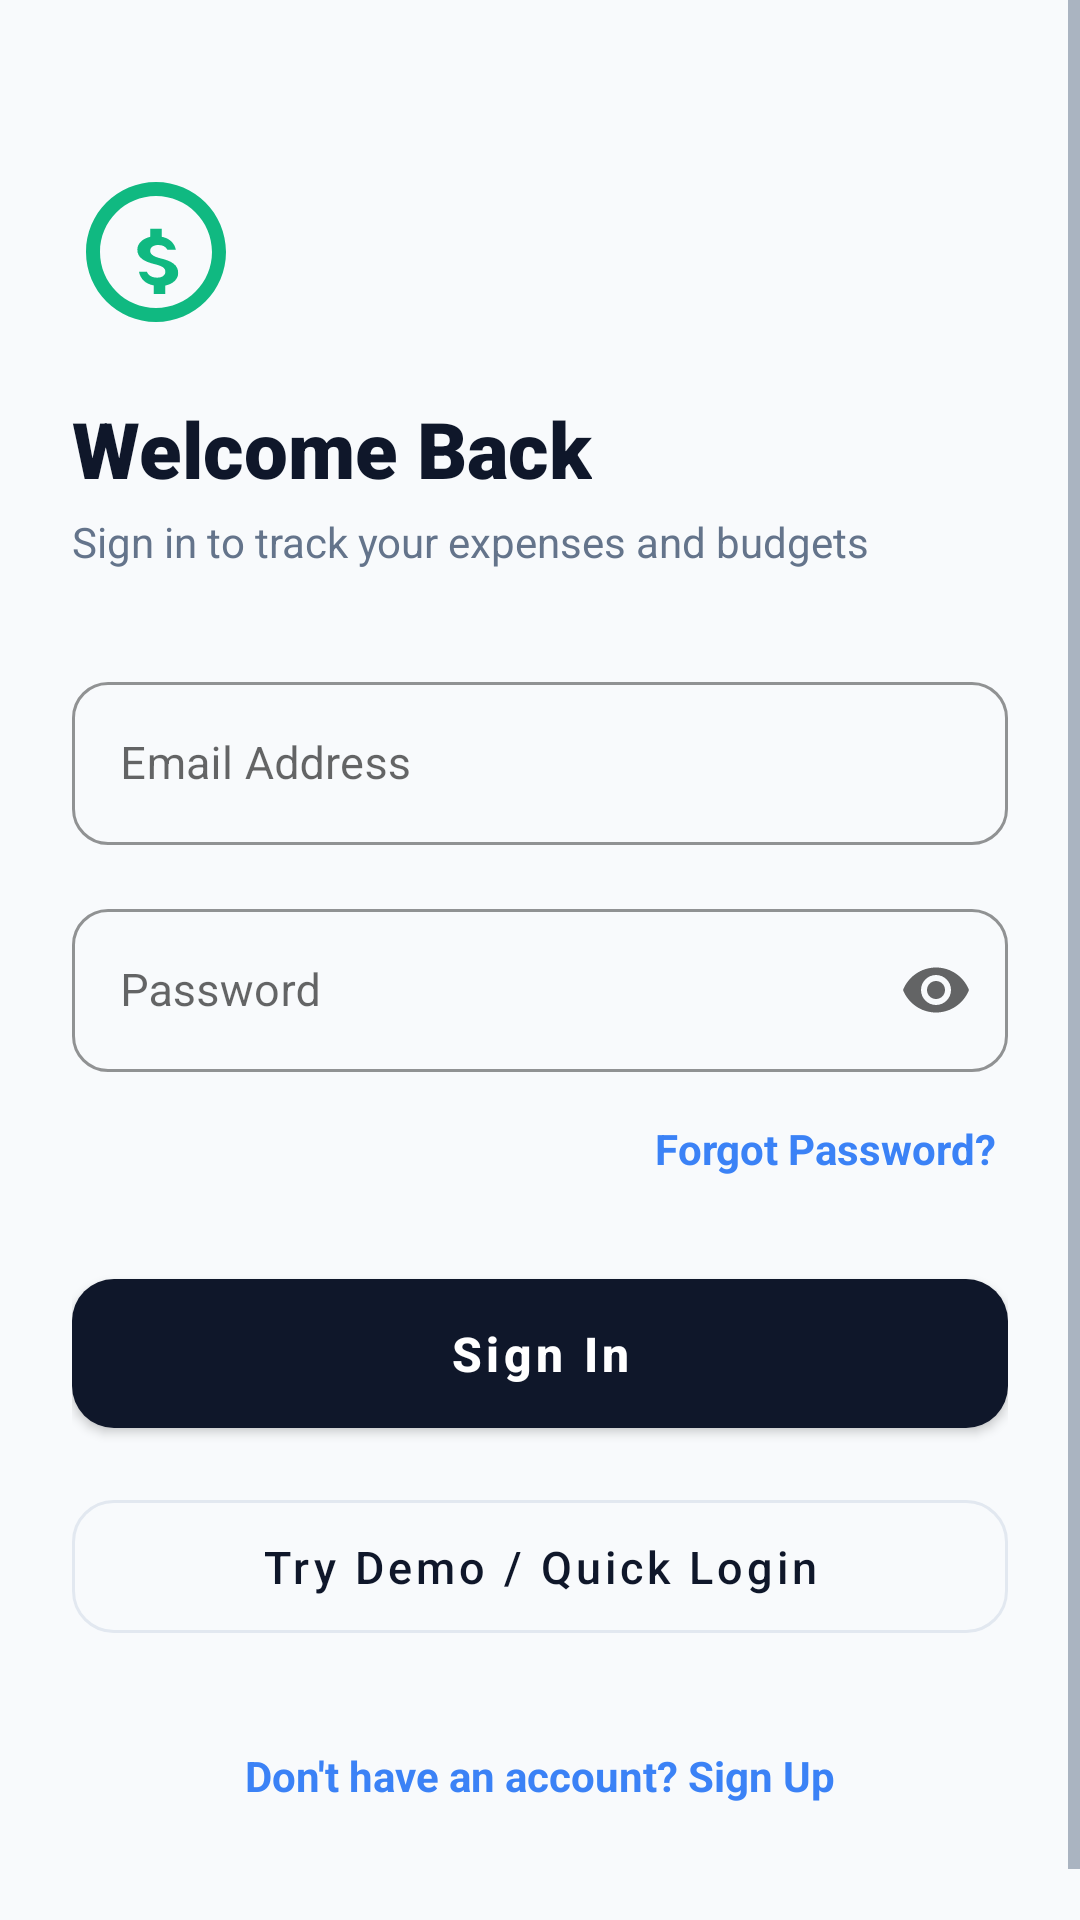

Android layout source for this screen:
<!-- AndroidManifest.xml: application theme Theme.SmartExpenseTracker -->
<!-- res/layout/activity_login.xml -->
<?xml version="1.0" encoding="utf-8"?>
<ScrollView
    xmlns:android="http://schemas.android.com/apk/res/android"
    xmlns:app="http://schemas.android.com/apk/res-auto"
    xmlns:tools="http://schemas.android.com/tools"
    android:layout_width="match_parent"
    android:layout_height="match_parent"
    android:fillViewport="true"
    android:background="@color/background">

    <androidx.constraintlayout.widget.ConstraintLayout
        android:layout_width="match_parent"
        android:layout_height="wrap_content"
        android:padding="24dp">

        
        <ImageView
            android:id="@+id/ivLoginLogo"
            android:layout_width="56dp"
            android:layout_height="56dp"
            android:layout_marginTop="32dp"
            android:src="@drawable/ic_app_logo"
            app:layout_constraintStart_toStartOf="parent"
            app:layout_constraintTop_toTopOf="parent"
            tools:ignore="ContentDescription" />

        <TextView
            android:id="@+id/tvWelcome"
            android:layout_width="wrap_content"
            android:layout_height="wrap_content"
            android:layout_marginTop="20dp"
            android:text="@string/welcome_back"
            android:textColor="@color/text_primary"
            android:textSize="26sp"
            android:fontFamily="sans-serif-black"
            app:layout_constraintStart_toStartOf="parent"
            app:layout_constraintTop_toBottomOf="@+id/ivLoginLogo" />

        <TextView
            android:id="@+id/tvSubtitle"
            android:layout_width="wrap_content"
            android:layout_height="wrap_content"
            android:layout_marginTop="4dp"
            android:text="@string/login_subtitle"
            android:textColor="@color/text_secondary"
            android:textSize="14sp"
            app:layout_constraintStart_toStartOf="parent"
            app:layout_constraintTop_toBottomOf="@+id/tvWelcome" />

        
        <com.google.android.material.textfield.TextInputLayout
            android:id="@+id/tilEmail"
            style="@style/Widget.App.TextInputLayout"
            android:layout_width="match_parent"
            android:layout_height="wrap_content"
            android:layout_marginTop="32dp"
            android:hint="@string/email"
            app:endIconMode="clear_text"
            app:layout_constraintTop_toBottomOf="@+id/tvSubtitle">

            <com.google.android.material.textfield.TextInputEditText
                android:id="@+id/etEmail"
                android:layout_width="match_parent"
                android:layout_height="wrap_content"
                android:inputType="textEmailAddress"
                android:textSize="15sp" />
        </com.google.android.material.textfield.TextInputLayout>

        
        <com.google.android.material.textfield.TextInputLayout
            android:id="@+id/tilPassword"
            style="@style/Widget.App.TextInputLayout"
            android:layout_width="match_parent"
            android:layout_height="wrap_content"
            android:layout_marginTop="16dp"
            android:hint="@string/password"
            app:endIconMode="password_toggle"
            app:layout_constraintTop_toBottomOf="@+id/tilEmail">

            <com.google.android.material.textfield.TextInputEditText
                android:id="@+id/etPassword"
                android:layout_width="match_parent"
                android:layout_height="wrap_content"
                android:inputType="textPassword"
                android:textSize="15sp" />
        </com.google.android.material.textfield.TextInputLayout>

        
        <TextView
            android:id="@+id/tvForgotPassword"
            android:layout_width="wrap_content"
            android:layout_height="wrap_content"
            android:layout_marginTop="12dp"
            android:padding="4dp"
            android:text="@string/forgot_password"
            android:textColor="@color/secondary"
            android:textSize="14sp"
            android:textStyle="bold"
            app:layout_constraintEnd_toEndOf="parent"
            app:layout_constraintTop_toBottomOf="@+id/tilPassword" />

        
        <com.google.android.material.button.MaterialButton
            android:id="@+id/btnSignIn"
            style="@style/Widget.App.Button.Primary"
            android:layout_width="match_parent"
            android:layout_height="wrap_content"
            android:layout_marginTop="24dp"
            android:text="@string/sign_in"
            app:layout_constraintTop_toBottomOf="@+id/tvForgotPassword" />

        
        <com.google.android.material.button.MaterialButton
            android:id="@+id/btnDemoLogin"
            style="@style/Widget.MaterialComponents.Button.OutlinedButton"
            android:layout_width="match_parent"
            android:layout_height="wrap_content"
            android:layout_marginTop="12dp"
            android:paddingTop="12dp"
            android:paddingBottom="12dp"
            android:text="@string/demo_login"
            android:textAllCaps="false"
            android:textColor="@color/text_primary"
            android:textSize="15sp"
            app:cornerRadius="14dp"
            app:strokeColor="@color/surface_card_stroke"
            app:layout_constraintTop_toBottomOf="@+id/btnSignIn" />

        <ProgressBar
            android:id="@+id/pbLoginLoading"
            android:layout_width="32dp"
            android:layout_height="32dp"
            android:layout_marginTop="16dp"
            android:visibility="gone"
            app:layout_constraintEnd_toEndOf="parent"
            app:layout_constraintStart_toStartOf="parent"
            app:layout_constraintTop_toBottomOf="@+id/btnDemoLogin" />

        
        <TextView
            android:id="@+id/tvGoToSignUp"
            android:layout_width="wrap_content"
            android:layout_height="wrap_content"
            android:layout_marginTop="24dp"
            android:layout_marginBottom="24dp"
            android:padding="8dp"
            android:text="@string/dont_have_account"
            android:textColor="@color/secondary"
            android:textSize="14sp"
            android:textStyle="bold"
            app:layout_constraintBottom_toBottomOf="parent"
            app:layout_constraintEnd_toEndOf="parent"
            app:layout_constraintStart_toStartOf="parent"
            app:layout_constraintTop_toBottomOf="@+id/pbLoginLoading"
            app:layout_constraintVertical_bias="1.0" />

    </androidx.constraintlayout.widget.ConstraintLayout>
</ScrollView>
<!-- resources referenced by this layout -->
<resources>
  <color name="background">#F8FAFC</color>
  <color name="secondary">#3B82F6</color>
  <color name="surface_card_stroke">#E2E8F0</color>
  <color name="text_primary">#0F172A</color>
  <color name="text_secondary">#64748B</color>
  <!-- drawable ic_app_logo (drawable) -->
  <vector xmlns:android="http://schemas.android.com/apk/res/android"
      android:width="72dp"
      android:height="72dp"
      android:viewportWidth="72"
      android:viewportHeight="72">
      
      <path
          android:fillColor="@color/income_green"
          android:pathData="M36,6C19.43,6 6,19.43 6,36s13.43,30 30,30 30,-13.43 30,-30S52.57,6 36,6zm0,54C22.75,60 12,49.25 12,36S22.75,12 36,12s24,10.75 24,24 -10.75,24 -24,24z" />
      
      <path
          android:fillColor="@color/income_green"
          android:pathData="M38.5,29.5v-3.5h-5v3.5c-3.13,0.72 -5.5,2.77 -5.5,5.5 0,3.31 2.69,5.08 7.5,6.23 3.96,0.95 4.5,2.02 4.5,3.27 0,1.38 -1.22,2.5 -3.5,2.5 -2.13,0 -3.83,-0.92 -4.37,-2.5h-3.41c0.59,3.06 2.82,5.2 6.28,5.82v3.68h5v-3.62c3.27,-0.66 5.5,-2.72 5.5,-5.38 0,-3.45 -2.71,-5.12 -7.5,-6.26 -3.86,-0.92 -4.5,-2.23 -4.5,-3.24 0,-1.38 1.25,-2.5 3.5,-2.5 1.83,0 3.25,0.73 3.86,2h3.64c-0.56,-2.68 -2.48,-4.67 -5.5,-5.4z" />
  </vector>
  <string name="demo_login">Try Demo / Quick Login</string>
  <string name="dont_have_account">Don\'t have an account? Sign Up</string>
  <string name="email">Email Address</string>
  <string name="forgot_password">Forgot Password?</string>
  <string name="login_subtitle">Sign in to track your expenses and budgets</string>
  <string name="password">Password</string>
  <string name="sign_in">Sign In</string>
  <string name="welcome_back">Welcome Back</string>
  <style name="Widget.App.Button.Primary" parent="Widget.MaterialComponents.Button">
          <item name="cornerRadius">14dp</item>
          <item name="android:paddingTop">14dp</item>
          <item name="android:paddingBottom">14dp</item>
          <item name="android:textAllCaps">false</item>
          <item name="android:textSize">16sp</item>
          <item name="android:textStyle">bold</item>
          <item name="backgroundTint">@color/primary</item>
      </style>
  <style name="Widget.App.TextInputLayout" parent="Widget.MaterialComponents.TextInputLayout.OutlinedBox">
          <item name="boxCornerRadiusTopStart">12dp</item>
          <item name="boxCornerRadiusTopEnd">12dp</item>
          <item name="boxCornerRadiusBottomStart">12dp</item>
          <item name="boxCornerRadiusBottomEnd">12dp</item>
          <item name="boxStrokeColor">@color/primary</item>
          <item name="hintTextColor">@color/text_secondary</item>
      </style>
  <color name="income_green">#10B981</color>
  <color name="primary">#0F172A</color>
  <color name="primary_variant">#1E293B</color>
  <color name="on_primary">#FFFFFF</color>
  <color name="secondary_dark">#1D4ED8</color>
  <color name="on_secondary">#FFFFFF</color>
  <color name="surface">#FFFFFF</color>
  <style name="Widget.App.CardView" parent="Widget.MaterialComponents.CardView">
          <item name="cardElevation">2dp</item>
          <item name="cardCornerRadius">16dp</item>
          <item name="cardBackgroundColor">@color/surface_card</item>
          <item name="strokeColor">@color/surface_card_stroke</item>
          <item name="strokeWidth">1dp</item>
      </style>
  <color name="surface_card">#FFFFFF</color>
</resources>
